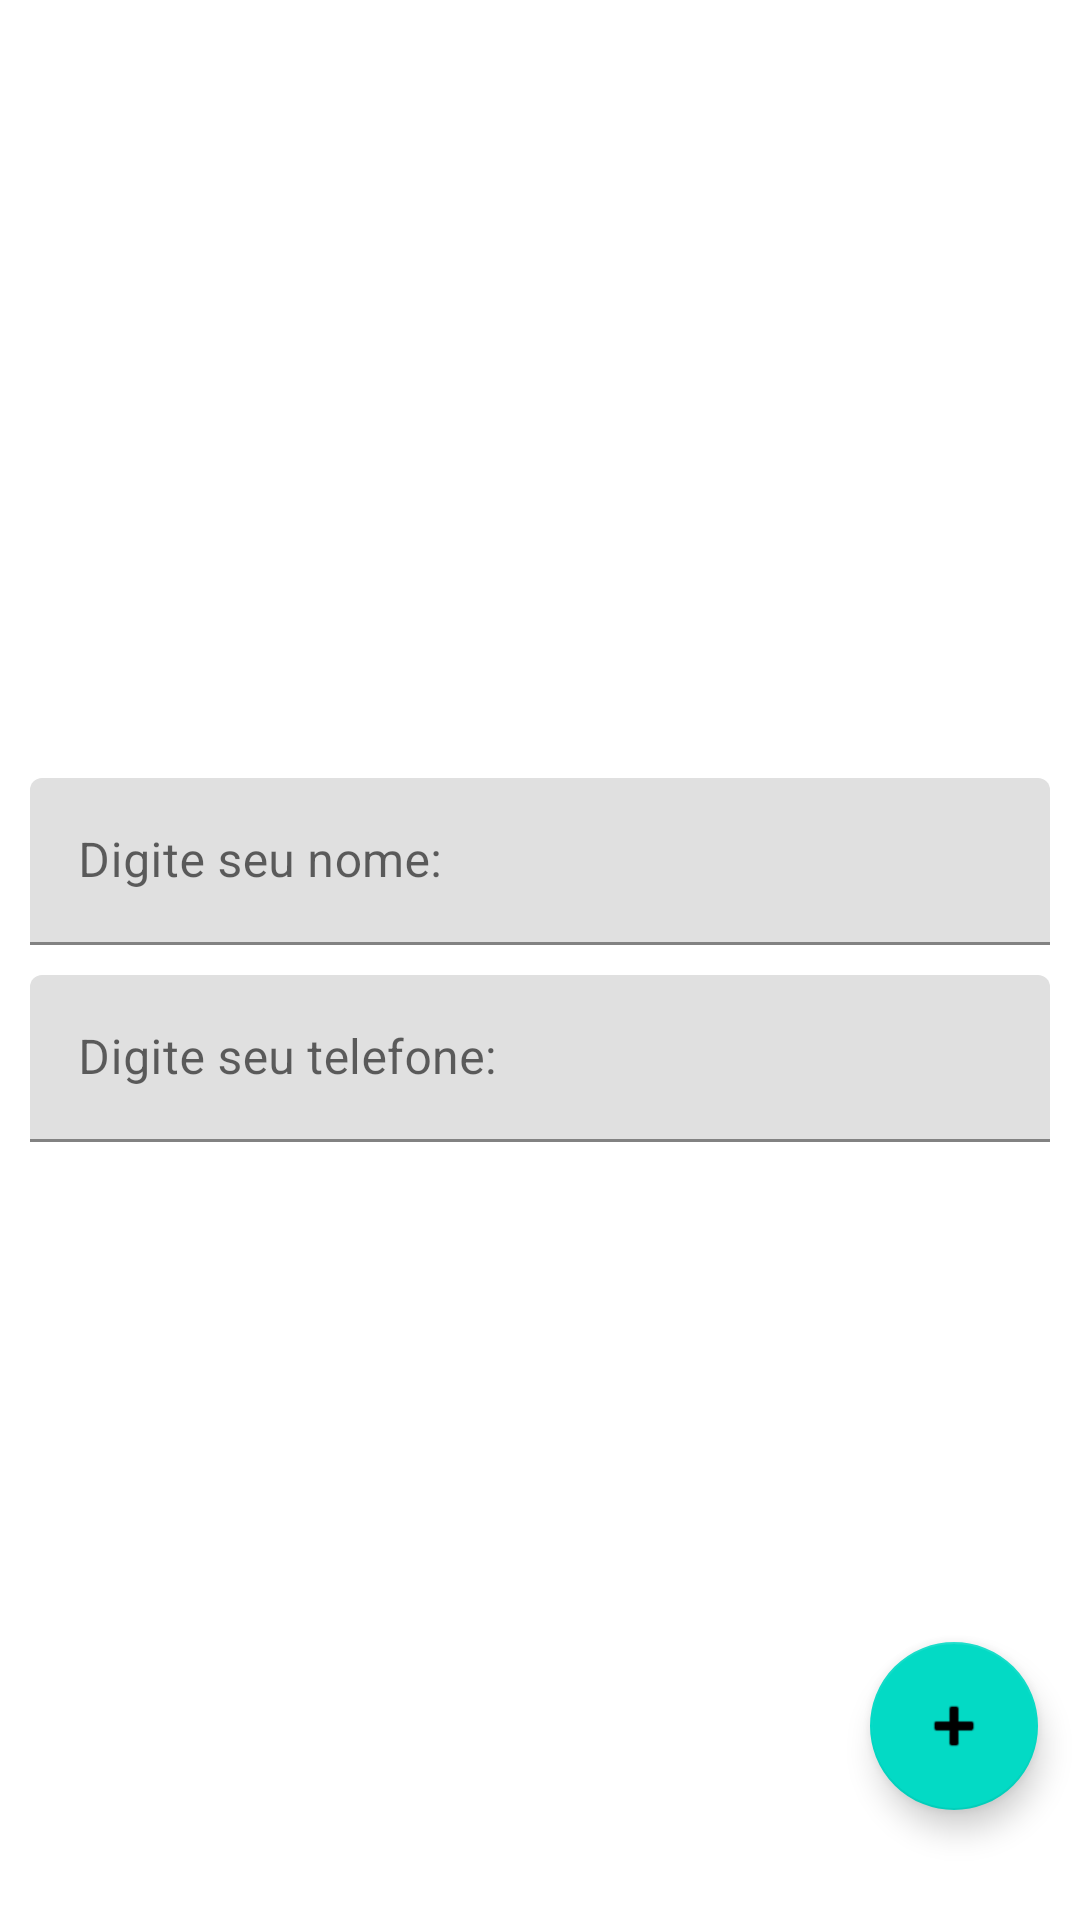

Android layout source for this screen:
<!-- AndroidManifest.xml: application theme Theme.AppRickAndMorty -->
<!-- res/layout/activity_main.xml -->
<?xml version="1.0" encoding="utf-8"?>
<androidx.constraintlayout.widget.ConstraintLayout xmlns:android="http://schemas.android.com/apk/res/android"
    xmlns:app="http://schemas.android.com/apk/res-auto"
    xmlns:tools="http://schemas.android.com/tools"
    android:layout_width="match_parent"
    android:layout_height="match_parent"
    tools:context=".MainActivity">

    <LinearLayout
        android:layout_width="match_parent"
        android:layout_height="wrap_content"
        android:orientation="vertical"
        android:layout_margin="10dp"
        app:layout_constraintBottom_toBottomOf="parent"
        app:layout_constraintEnd_toEndOf="parent"
        app:layout_constraintStart_toStartOf="parent"
        app:layout_constraintTop_toTopOf="parent">

        <com.google.android.material.textfield.TextInputLayout
            android:id="@+id/tf_name"
            android:layout_width="match_parent"
            android:layout_height="wrap_content"
            android:hint="@string/_name">

            <com.google.android.material.textfield.TextInputEditText
                android:id="@+id/ed_name"
                android:layout_width="match_parent"
                android:layout_height="wrap_content"/>

        </com.google.android.material.textfield.TextInputLayout>

        <com.google.android.material.textfield.TextInputLayout
            android:id="@+id/textField"
            android:layout_width="match_parent"
            android:layout_height="wrap_content"
            android:layout_marginTop="10dp"
            android:hint="@string/phone">

            <com.google.android.material.textfield.TextInputEditText
                android:id="@+id/ed_phone"
                android:layout_width="match_parent"
                android:layout_height="wrap_content" />

        </com.google.android.material.textfield.TextInputLayout>

    </LinearLayout>

    <com.google.android.material.floatingactionbutton.FloatingActionButton
        android:id="@+id/fl_add"
        android:layout_width="wrap_content"
        android:layout_height="wrap_content"
        android:clickable="true"
        app:layout_constraintBottom_toBottomOf="parent"
        app:layout_constraintEnd_toEndOf="parent"
        app:layout_constraintHorizontal_bias="0.954"
        app:layout_constraintStart_toStartOf="parent"
        app:layout_constraintTop_toTopOf="parent"
        app:layout_constraintVertical_bias="0.937"
        app:srcCompat="@android:drawable/ic_input_add" />


</androidx.constraintlayout.widget.ConstraintLayout>
<!-- resources referenced by this layout -->
<resources>
  <string name="_name">Digite seu nome:</string>
  <string name="phone">Digite seu telefone:</string>
  <style name="Theme.AppRickAndMorty" parent="Theme.MaterialComponents.DayNight.NoActionBar">
          
          <item name="colorPrimary">@color/purple_500</item>
          <item name="colorPrimaryVariant">@color/purple_700</item>
          <item name="colorOnPrimary">@color/white</item>
          
          <item name="colorSecondary">@color/teal_200</item>
          <item name="colorSecondaryVariant">@color/teal_700</item>
          <item name="colorOnSecondary">@color/black</item>
          
          <item name="android:statusBarColor" tools:targetApi="l">?attr/colorPrimaryVariant</item>
          
      </style>
  <!-- not gathered from this repository: default colours our renderer supplied (Android Studio template values) -->
  <color name="purple_500">#FF6200EE</color>
  <color name="purple_700">#FF3700B3</color>
  <color name="teal_200">#FF03DAC5</color>
  <color name="teal_700">#FF018786</color>
  <color name="black">#FF000000</color>
  <color name="white">#FFFFFFFF</color>
</resources>
